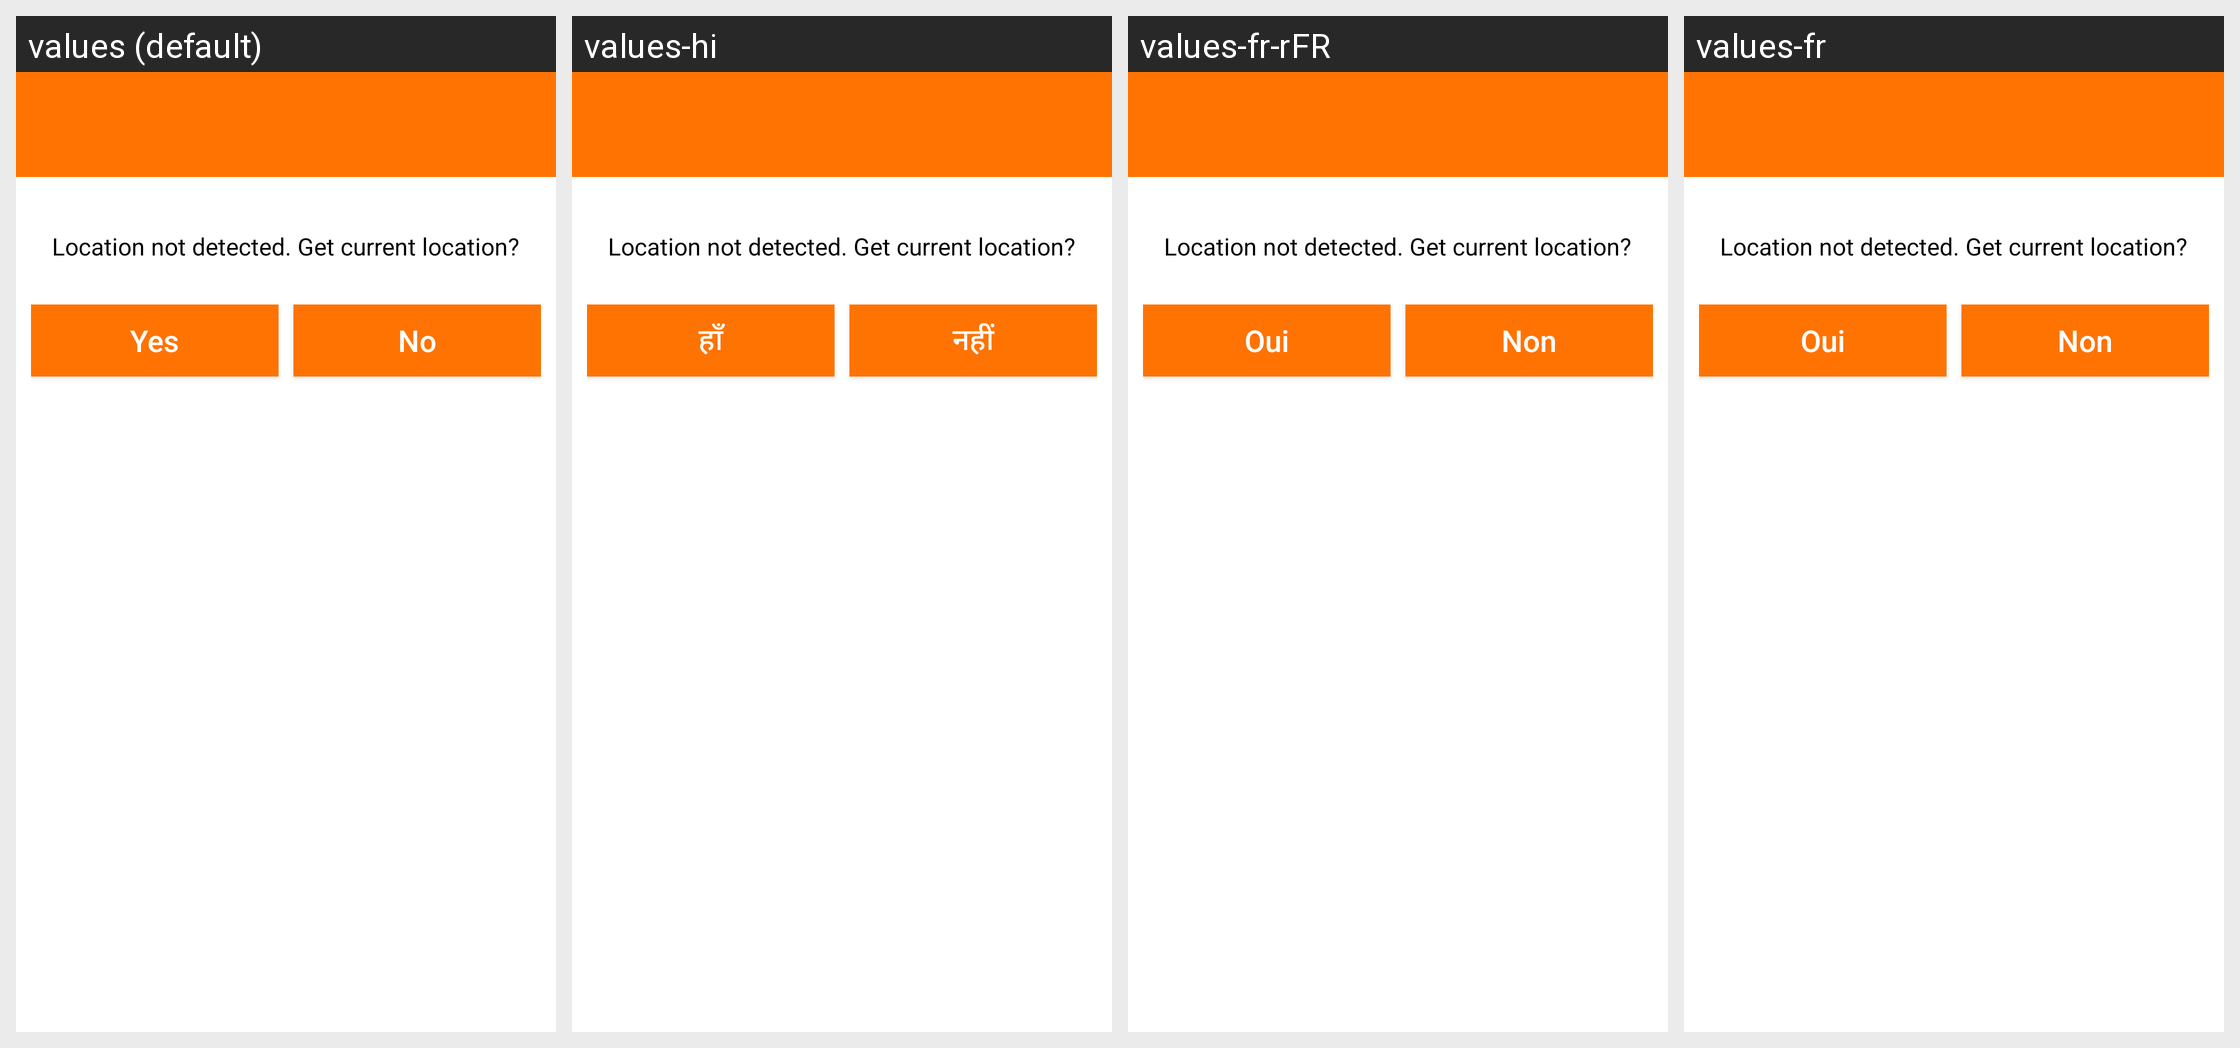

This grid shows one Android layout under several languages. Give, for every string resource on the screen, its name, the default text and each shown locale's text.
Android screen res/layout/refresh_location_dialog.xml rendered under 4 locales, left to right: values (default), values-hi, values-fr-rFR, values-fr. Device: Nexus 5 (rendered at 1080×1920; each locale shown at half size, 540×960, under a caption strip naming it); theme AppTheme.
Other locales in the repository, not shown: values-es, values-pt, values-zh.
Strings drawn on this screen, with the default value and each locale's value (text and hints the layout hard-codes, and strings that could not be matched under every locale, appear in the picture but are not listed):

exit_yes
  values: Yes
  values-hi: हाँ
  values-fr-rFR: Oui
  values-fr: Oui

exit_no
  values: No
  values-hi: नहीं
  values-fr-rFR: Non
  values-fr: Non
